pico-8 play session: hold ← + tap ❎

[t = 2 s] hold ← ~2s, tap ❎ ~4×
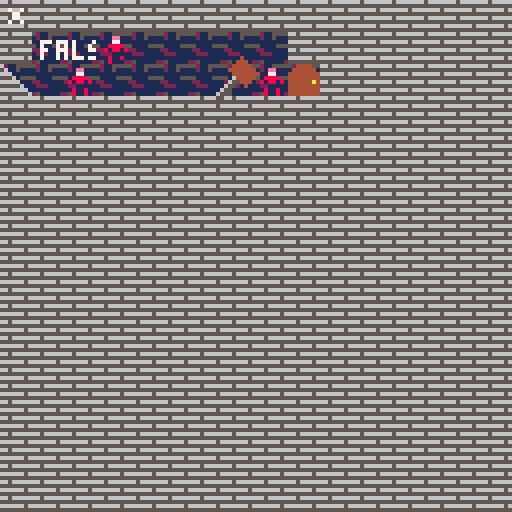
[t = 6 s] hold ← ~6s, tap ❎ ~10×
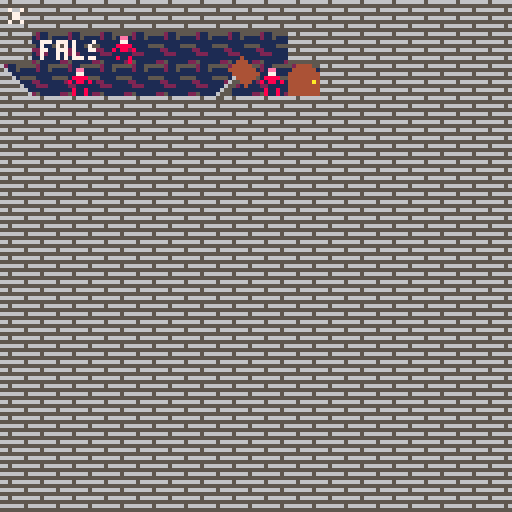
[t = 8 s] hold ← ~8s, tap ❎ ~14×
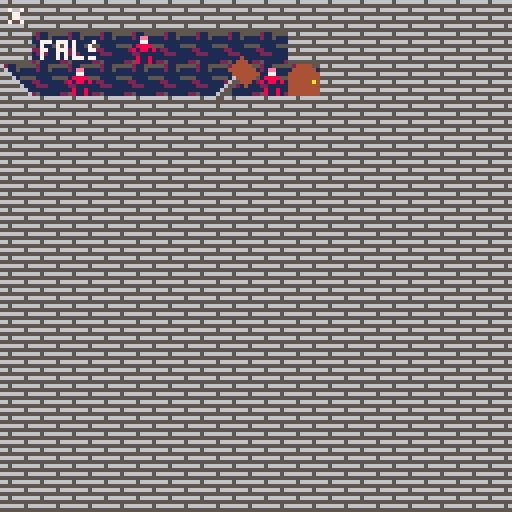

pico-8 cartridge
version 8
__lua__
--[[
player=0
enemies=0's
floor=100's
walls=200's
obstacles=300's
hazards=400's
items=500's
]]

--global directions
north=0
east=1
south=3
west=2

music(32, 200, 2)

--temp variable used to simulate turn based movement
pturn=true

--table for player containing direction and sprite
--"0" corresponds to player in gb matrix
player={
	direct = north,
	x = 8,
	y = 3
}

sword = {
	x = 8,
	y = 14
}

--animation
lclownwalk = {33, 32, 34, 32, 33, 32, 34, 32}

--sprite rotation function
--written by mimick on https://www.lexaloffle.com/bbs/?tid=2592
function spra(angle,n,x,y,w,h,flip_x,flip_y)
 if w==nil or h==nil then
  w,h=1,1
 else
  w=w*8
  h=h*8
 end
 local diag,w,h=flr(sqrt(w*w+h*h))/2,w/2,h/2
 flip_x,flip_y=flip_x and -1 or 1,flip_y and -1 or 1
 local cosa,sina,nx,ny=cos(angle),sin(angle),n%16*8,flr(n/16)*8
 for i=-diag,diag do
  for j=-diag,diag do
   local ox,oy=(cosa*i + sina*j),(cosa*j - sina*i)
   if ox==mid(-w,ox,w) and oy==mid(-h,oy,h) then
    local col=sget(ox+w+nx,oy+h+ny)
    if col!=0 then
     pset(x+flip_x*i+w,y+flip_y*j+h,col)
    end
   end
  end
 end
end

function playermovement()
		--move player
		for i=1,16 do --iterate through gb to find player
			for j=1,16 do
				if gb[i][j]==0 then
					if temp==nil then
					--upon entering a room, set temp to nil
						temp=i+2
					end

					--sword turning
					if btn(5) and btn(0) then
						player.direct+=.125
						pturn=false
						sworddirection()
						break
					end
					if btn(5) and btn(1) then
						player.direct-=.125
						pturn=false
						sworddirection()
						break
					end

					--cardinal player movement
					if btn(0) then
						if gb[i-1][j] !=210 and gb[i-1][j]!=201 then --201 = blocks movement into doors. temporary
								--move player 1 space left
							if gb[i-1][j]==10 or gb[i-1][j]==202 then  --update to a range when more enemies are introduced
									gb[i][j]=nil
							else
								gb[i-1][j]=0
								gb[i][j]=nil
								player.x-=1
								sword.x-=1
								temp-=1
							end
						end
						pturn=false

				elseif btn(1) and temp<=16 then
						if i+1<temp and gb[i+1][j]!=210 and gb[i+1][j]!=201 then --201 = blocks movement into doors. temporary
								--move player 1 space right
							if gb[i+1][j]==10  or gb[i+1][j]==202 then --update to a range when more enemies are introduced
									gb[i][j]=nil
							else
							 gb[i+1][j]=0
							 gb[i][j]=nil
							 player.x+=1
							 sword.x+=1
							 break
							end
						end
						temp+=1
						pturn=false

					elseif btn(2) then
						if gb[i][j-1] !=210 then
								--move player 1 up
							if gb[i][j-1]==10 or gb[i][j-1]==202 then  --update to a range when more enemies are introduced
									gb[i][j]=nil
							else
								gb[i][j-1]=0
								gb[i][j]=nil
								player.y-=1
								sword.y-=1
							end
						end
						pturn=false

					elseif btn(3) then
						if gb[i][j+1] != 210 then
								--moves player 1 down
							if gb[i][j+1]==10 or gb[i][j+1]==202 then --update to a range when more enemies are introduced
									gb[i][j]=nil
							else
								gb[i][j+1]=0
								gb[i][j]=nil
								player.y+=1
								sword.y+=1
							end
						end
						pturn=false
					end
					sworddirection()
					--breaks loop if the player is found
					break
				end
			end
		end
end

--need to optimize
function sworddirection()
	sd=player.direct*8

	if sd==1 or sd==-7 then
		sword.x=player.x-1
		sword.y=player.y-1
	end
	if sd==2 or sd==-6 then
		sword.x=player.x-1
		sword.y=player.y
	end
	if sd==3 or sd==-5 then
		sword.x=player.x-1
		sword.y=player.y+1
	end
	if sd==4 or sd==-4 then
		sword.x=player.x
		sword.y=player.y+1
	end
	if sd==5 or sd==-3 then
		sword.x=player.x+1
		sword.y=player.y+1
	end
	if sd==6 or sd==-2 then
		sword.x=player.x+1
		sword.y=player.y
	end
	if sd==7 or sd==-1 then
		sword.x=player.x+1
		sword.y=player.y-1
	end
	if sd==0 or player.direct>=1 or player.direct<=-1 then
		player.direct = 0
		sword.x=player.x
		sword.y=player.y-1
	end
end

function animation(a, delay, i, j, direction)

	--a is a list of frames for animations
	--delay is how many frames to wait for each frame
	--i, j are the x,y coordinates where the animation starts
	--direction is...the direction.
	
	--checking animation length
	if(#a != 8) then
		return
	end
	
	--order of drawing:
	--floor
	--entities
	--sword
	
	for q = 1,#a do
		--floor
			spr(floor[i][j], i*8, j*8)
		if direction == north then
			--floor
			spr(floor[i][j], i*8, j*8-8)
			--entities
			spr()
			
			--animation
			spr(a[q], i*8, j*8-q)
		elseif direction == east then
			--floor
			spr(floor[i][j], i*8+8, j*8)
			--entities
			spr()
			
			--animation
			spr(a[q], i*8+q, j*8)
		elseif direction == south then
			--floor
			spr(floor[i][j], i*8, j*8+8)
			--entities
			spr()
			
			--animation
			spr(a[q], i*8, j*8+q)
		elseif direction == west then
			--floor
			spr(floor[i][j], i*8-8, j*8)
			--entities
			spr()
			
			--animation
			spr(a[q], i*8-q, j*8)
		else
			print("problem!!!!")
		end
		--redraw sword/player
		spra(player.direct,1,player.x*8-8,player.y*8-13,1,2)	
		wait(delay)
	end		
end

function wait(z)
	for i = 1,z do
		flip()
	end
end
function ai(i, j)
	entity = gb[i][j]
	xoff = player.x - i
	yoff = player.y - j

	if(entity == 0 or entity == nil) then
		return
	end

	--lesser clown
	if(flr(entity/10) == 1) then
		if(abs(xoff) > abs(yoff)) then
			a = xoff/abs(xoff)
			spot = gb[i+a][j]
			if(spot == nil or spot == 0) then
				--mechanics of movement
				if (i+a)==sword.x and j==sword.y then
					gb[i][j]=nil
					gb[i+a][j]=nil
				else
			 		gb[i+a][j] = entity+100
			 		gb[i][j] = nil
				end
				
				--animation
				if a < 0 then
					direction = west
				else 
					direction = east
				end
				animation(lclownwalk,10,i-1,j-1,direction)
			end
		else
			b = yoff/abs(yoff)
			spot = gb[i][j+b]
			if(spot== nil or spot == 0) then
				if i==sword.x and (j+b)==sword.y then
					gb[i][j]=nil
					gb[i][j+b]=nil
				else
			 		gb[i][j+b] = entity+100
			 		gb[i][j] = nil
				end
				
				--animation
				if b < 0 then
					direction = north
				else 
					direction = south
				end
				animation(lclownwalk,10,i-1,j-1,direction)
			end
		end
	--juggler
	elseif (flr(entity/10) ==2) then
		gb[i][j] += 100
	end

	wait(30)
end

function enemymovement()

	for j = 1,16 do
		for i = 1, 16 do
				if gb[i][j] != nil and gb[i][j] > 0 and gb[i][j] < 100 then
					ai(i, j)
				end
		end
	end

	for j = 1,16 do
		for i = 1, 16 do
				if gb[i][j] != nil and gb[i][j] > 99 and gb[i][j] < 200 then
					gb[i][j] -= 100
				end
		end
	end

	pturn = true;
end

function wait(i)
 for j = 1, i do
 	flip()
 end
	--temp variable. fixes east movement bug
	temp=nil
end

function _init()
	titleinit()
end

function titleinit()
	mode=0
end

function gameinit()
	mode=1
	--sets up gameboard with nil values
	gb={}
	floor = {}
	for i=1,16 do
		gb[i]={}
		floor[i] = {}
		for j=1,16 do
			floor[i][j] = 25
			gb[i][j]=nil
			if j ==1 or j >3 or i==1 or i>9 then
				gb[i][j]=210
			end
		end
	end
	--put player at position [8][3] in gb
	gb[8][3]=0
	player.direct=.25
	--put lesser clown at 4,2
	gb[4][2] = 10 + north
	--put lesser clown at 3,3
	gb[3][3] = 10 + north
	--put lesser clown at 9,3
	gb[9][3] = 10+north
	--placing door
	gb[10][3] = 201
	--placing stairway
	gb[1][3] = 202
end

function _update()
	if mode==0 then
		titleupdate()
	else
		gameupdate()
	end
end

function titleupdate()
	if btn(4,0) then
		gameinit()
	end
end

function gameupdate()
	
	if pturn then
		playermovement()
	else
		enemymovement()
		wait(3)
	end

	--resets pturn
	if btn(4) then
		pturn=true
	end
end

function _draw()
	if mode==0 then
		titledraw()
	else
		gamedraw()
	end
end

function titledraw()
	cls()
	sspr(0,34,32,32,0,0,128,128)
end

function gamedraw()
	cls()
	--rectfill(0,0,128,128,1)

	for i=1,16 do
		for j=1,16 do
			--floor first
			spr(floor[i][j], (i-1)*8, (j-1)*8)

			--player things
			if gb[i][j]==0 then
				spra(player.direct,1,i*8-8,j*8-13,1,2)
			end

			--enemy things
			if(not(gb[i][j] == nil) and gb[i][j] > 0 and gb[i][j] < 100) then
				if gb[i][j]<20 then
					spr(32,(i-1)*8,(j-1)*8)
				elseif gb[i][j] < 30 then
					spr(33,(i-1)*8,(j-1)*8)
				end
			end

			--wall things
			if gb[i][j]==210 then --200=wall
				spr(10, i*8-8, j*8-8)
			end

			--door things
			if gb[i][j] == 201 then
				spr(11, i*8-8, j*8-8)
			end

			--stairway
			if gb[i][j] == 202 then
				spr(12, i*8-8, j*8-8)
			end

				--[[error testing
	  ent = gb[i][j]
	  if ent != nil and ent != 0 and ent != 210 then
	   print(ent,10,18,7)
	   wait(30)
	  end
		]]
		end
	end

	print(pturn,10,10,7)
end
__gfx__
00000000000560000000000000000000000000000000000000000000000000000000000066665666665666660044440060000000000000000000000000000000
00000000000560000000000000000000000000000000000000000000000000000000000066665666555555550444444056000000000000000000000000000000
00700700000560000000000000000000000000000000000000000000000000000000000055555555666666564444444466600000000000000000000000000000
00077000000560000000000000000000000000000000000000000000000000000000000066566666555555554444444455560000000000000000000000000000
0007700000056000000000000000000000000000000000000000000000000000000000006656666666566666444444a466666000000000000000000000000000
00700700000560000000000000000000000000000000000000000000000000000000000055555555555555554444444455555600000000000000000000000000
00000000000560000000000000000000000000000000000000000000000000000000000066665666666666564444444466666660000000000000000000000000
00000000044444400000000000000000000000000000000000000000000000000000000066665666555555554444444455555556000000000000000000000000
00000000044444400000000000000000000000000000000000000000000000000000000052115555000000000000000000000000000000000000000000000000
00000000044444400000000000000000000000000000000000000000000000000000000012115111000000000000000000000000000000000000000000000000
00000000044444400000000000000000000000000000000000000000000000000000000011111111000000000000000000000000000000000000000000000000
00000000044444400000000000000000000000000000000000000000000000000000000051111555000000000000000000000000000000000000000000000000
00000000000000000000000000000000000000000000000000000000000000000000000022111111000000000000000000000000000000000000000000000000
00000000000000000000000000000000000000000000000000000000000000000000000012221111000000000000000000000000000000000000000000000000
00000000000000000000000000000000000000000000000000000000000000000000000011111111000000000000000000000000000000000000000000000000
00000000000000000000000000000000000000000000000000000000000000000000000025111112000000000000000000000000000000000000000000000000
00000000000000000000000000000000000000000000000000000000000000000000000000000000000000000000000000000000000000000000000000000000
000ee000000ee000000ee00000000000000000000000000000000000000000000000000000000000000000000000000000000000000000000000000000000000
00077000000770000007700000000000000000000000000000000000000000000000000000000000000000000000000000000000000000000000000000000000
00888800008888000088880000000000000000000000000000000000000000000000000000000000000000000000000000000000000000000000000000000000
08088080080880800808808000000000000000000000000000000000000000000000000000000000000000000000000000000000000000000000000000000000
00011000000110000001100000000000000000000000000000000000000000000000000000000000000000000000000000000000000000000000000000000000
00800800008008000080080000000000000000000000000000000000000000000000000000000000000000000000000000000000000000000000000000000000
00800800008000000000080000000000000000000000000000000000000000000000000000000000000000000000000000000000000000000000000000000000
00000000000000000000000000000000000000000000000000000000000000000000000000000000000000000000000000000000000000000000000000000000
00000000000000000000000000000000000000000000000000000000000000000000000000000000000000000000000000000000000000000000000000000000
00000000000000000000000000000000000000000000000000000000000000000000000000000000000000000000000000000000000000000000000000000000
00000000000000000000000000000000000000000000000000000000000000000000000000000000000000000000000000000000000000000000000000000000
00000000000000000000000000000000000000000000000000000000000000000000000000000000000000000000000000000000000000000000000000000000
00000000000000000000000000000000000000000000000000000000000000000000000000000000000000000000000000000000000000000000000000000000
00000000000000000000000000000000000000000000000000000000000000000000000000000000000000000000000000000000000000000000000000000000
00000000000000000000000000000000000000000000000000000000000000000000000000000000000000000000000000000000000000000000000000000000
00000000000000000000000000000000000000000000000000000000000000000000000000000000000000000000000000000000000000000000000000000000
00000000000000000000000000000000000000000000000000000000000000000000000000000000000000000000000000000000000000000000000000000000
07777077770777707000707777707777000000000000000000000000000000000000000000000000000000000000000000000000000000000000000000000000
07000070070700707700700070007000000000000000000000000000000000000000000000000000000000000000000000000000000000000000000000000000
07000070070700707070700070007000000000000000000000000000000000000000000000000000000000000000000000000000000000000000000000000000
07000077770777007007700070007777000000000000000000000000000000000000000000000000000000000000000000000000000000000000000000000000
07000070070700707000700070007000000000000000000000000000000000000000000000000000000000000000000000000000000000000000000000000000
07000070070700707000700070007000000000000000000000000000000000000000000000000000000000000000000000000000000000000000000000000000
07777070070700707000707777707777000000000000000000000000000000000000000000000000000000000000000000000000000000000000000000000000
00000000000000000000000000000000000000000000000000000000000000000000000000000000000000000000000000000000000000000000000000000000
00000000000000000000000000000000000000000000000000000000000000000000000000000000000000000000000000000000000000000000000000000000
07777077770777707777707000007777000000000000000000000000000000000000000000000000000000000000000000000000000000000000000000000000
07000070070700000070007000007000000000000000000000000000000000000000000000000000000000000000000000000000000000000000000000000000
07000070070700000070007000007000000000000000000000000000000000000000000000000000000000000000000000000000000000000000000000000000
07000077770777700070007000007777000000000000000000000000000000000000000000000000000000000000000000000000000000000000000000000000
07000070070000700070007000007000000000000000000000000000000000000000000000000000000000000000000000000000000000000000000000000000
07000070070000700070007000007000000000000000000000000000000000000000000000000000000000000000000000000000000000000000000000000000
07777070070777700070007777707777000000000000000000000000000000000000000000000000000000000000000000000000000000000000000000000000
00000000000000000000000000000000000000000000000000000000000000000000000000000000000000000000000000000000000000000000000000000000
00000000000000000000000000000000000000000000000000000000000000000000000000000000000000000000000000000000000000000000000000000000
00000000000000000000000000000000000000000000000000000000000000000000000000000000000000000000000000000000000000000000000000000000
00000000000000000000000000000000000000000000000000000000000000000000000000000000000000000000000000000000000000000000000000000000
00000000000000000000000000000000000000000000000000000000000000000000000000000000000000000000000000000000000000000000000000000000
00000000000000000000000000000000000000000000000000000000000000000000000000000000000000000000000000000000000000000000000000000000
00000000000000000000000000000000000000000000000000000000000000000000000000000000000000000000000000000000000000000000000000000000
00000000000000000000000000000000000000000000000000000000000000000000000000000000000000000000000000000000000000000000000000000000
00000000000000000000000000000000000000000000000000000000000000000000000000000000000000000000000000000000000000000000000000000000
00000000000000000000000000000000000000000000000000000000000000000000000000000000000000000000000000000000000000000000000000000000
00000000000000000000000000000000000000000000000000000000000000000000000000000000000000000000000000000000000000000000000000000000
00000000000000000000000000000000000000000000000000000000000000000000000000000000000000000000000000000000000000000000000000000000
00000000000000000000000000000000000000000000000000000000000000000000000000000000000000000000000000000000000000000000000000000000
00000000000000000000000000000000000000000000000000000000000000000000000000000000000000000000000000000000000000000000000000000000
00000000000000000000000000000000000000000000000000000000000000000000000000000000000000000000000000000000000000000000000000000000
00000000000000000000000000000000000000000000000000000000000000000000000000000000000000000000000000000000000000000000000000000000
00000000000000000000000000000000000000000000000000000000000000000000000000000000000000000000000000000000000000000000000000000000
00000000000000000000000000000000000000000000000000000000000000000000000000000000000000000000000000000000000000000000000000000000
00000000000000000000000000000000000000000000000000000000000000000000000000000000000000000000000000000000000000000000000000000000
00000000000000000000000000000000000000000000000000000000000000000000000000000000000000000000000000000000000000000000000000000000
00000000000000000000000000000000000000000000000000000000000000000000000000000000000000000000000000000000000000000000000000000000
00000000000000000000000000000000000000000000000000000000000000000000000000000000000000000000000000000000000000000000000000000000
00000000000000000000000000000000000000000000000000000000000000000000000000000000000000000000000000000000000000000000000000000000
00000000000000000000000000000000000000000000000000000000000000000000000000000000000000000000000000000000000000000000000000000000
00000000000000000000000000000000000000000000000000000000000000000000000000000000000000000000000000000000000000000000000000000000
00000000000000000000000000000000000000000000000000000000000000000000000000000000000000000000000000000000000000000000000000000000
00000000000000000000000000000000000000000000000000000000000000000000000000000000000000000000000000000000000000000000000000000000
00000000000000000000000000000000000000000000000000000000000000000000000000000000000000000000000000000000000000000000000000000000
00000000000000000000000000000000000000000000000000000000000000000000000000000000000000000000000000000000000000000000000000000000
00000000000000000000000000000000000000000000000000000000000000000000000000000000000000000000000000000000000000000000000000000000
00000000000000000000000000000000000000000000000000000000000000000000000000000000000000000000000000000000000000000000000000000000
00000000000000000000000000000000000000000000000000000000000000000000000000000000000000000000000000000000000000000000000000000000
00000000000000000000000000000000000000000000000000000000000000000000000000000000000000000000000000000000000000000000000000000000
00000000000000000000000000000000000000000000000000000000000000000000000000000000000000000000000000000000000000000000000000000000
00000000000000000000000000000000000000000000000000000000000000000000000000000000000000000000000000000000000000000000000000000000
00000000000000000000000000000000000000000000000000000000000000000000000000000000000000000000000000000000000000000000000000000000
00000000000000000000000000000000000000000000000000000000000000000000000000000000000000000000000000000000000000000000000000000000
00000000000000000000000000000000000000000000000000000000000000000000000000000000000000000000000000000000000000000000000000000000
00000000000000000000000000000000000000000000000000000000000000000000000000000000000000000000000000000000000000000000000000000000
00000000000000000000000000000000000000000000000000000000000000000000000000000000000000000000000000000000000000000000000000000000
00000000000000000000000000000000000000000000000000000000000000000000000000000000000000000000000000000000000000000000000000000000
00000000000000000000000000000000000000000000000000000000000000000000000000000000000000000000000000000000000000000000000000000000
00000000000000000000000000000000000000000000000000000000000000000000000000000000000000000000000000000000000000000000000000000000
00000000000000000000000000000000000000000000000000000000000000000000000000000000000000000000000000000000000000000000000000000000
00000000000000000000000000000000000000000000000000000000000000000000000000000000000000000000000000000000000000000000000000000000
00000000000000000000000000000000000000000000000000000000000000000000000000000000000000000000000000000000000000000000000000000000
00000000000000000000000000000000000000000000000000000000000000000000000000000000000000000000000000000000000000000000000000000000
00000000000000000000000000000000000000000000000000000000000000000000000000000000000000000000000000000000000000000000000000000000
00000000000000000000000000000000000000000000000000000000000000000000000000000000000000000000000000000000000000000000000000000000
00000000000000000000000000000000000000000000000000000000000000000000000000000000000000000000000000000000000000000000000000000000
00000000000000000000000000000000000000000000000000000000000000000000000000000000000000000000000000000000000000000000000000000000
00000000000000000000000000000000000000000000000000000000000000000000000000000000000000000000000000000000000000000000000000000000
00000000000000000000000000000000000000000000000000000000000000000000000000000000000000000000000000000000000000000000000000000000
00000000000000000000000000000000000000000000000000000000000000000000000000000000000000000000000000000000000000000000000000000000
00000000000000000000000000000000000000000000000000000000000000000000000000000000000000000000000000000000000000000000000000000000
00000000000000000000000000000000000000000000000000000000000000000000000000000000000000000000000000000000000000000000000000000000
00000000000000000000000000000000000000000000000000000000000000000000000000000000000000000000000000000000000000000000000000000000
00000000000000000000000000000000000000000000000000000000000000000000000000000000000000000000000000000000000000000000000000000000
00000000000000000000000000000000000000000000000000000000000000000000000000000000000000000000000000000000000000000000000000000000
00000000000000000000000000000000000000000000000000000000000000000000000000000000000000000000000000000000000000000000000000000000
00000000000000000000000000000000000000000000000000000000000000000000000000000000000000000000000000000000000000000000000000000000
00000000000000000000000000000000000000000000000000000000000000000000000000000000000000000000000000000000000000000000000000000000
00000000000000000000000000000000000000000000000000000000000000000000000000000000000000000000000000000000000000000000000000000000
00000000000000000000000000000000000000000000000000000000000000000000000000000000000000000000000000000000000000000000000000000000
00000000000000000000000000000000000000000000000000000000000000000000000000000000000000000000000000000000000000000000000000000000
00000000000000000000000000000000000000000000000000000000000000000000000000000000000000000000000000000000000000000000000000000000
00000000000000000000000000000000000000000000000000000000000000000000000000000000000000000000000000000000000000000000000000000000
00000000000000000000000000000000000000000000000000000000000000000000000000000000000000000000000000000000000000000000000000000000
00000000000000000000000000000000000000000000000000000000000000000000000000000000000000000000000000000000000000000000000000000000
00000000000000000000000000000000000000000000000000000000000000000000000000000000000000000000000000000000000000000000000000000000
00000000000000000000000000000000000000000000000000000000000000000000000000000000000000000000000000000000000000000000000000000000
00000000000000000000000000000000000000000000000000000000000000000000000000000000000000000000000000000000000000000000000000000000
00000000000000000000000000000000000000000000000000000000000000000000000000000000000000000000000000000000000000000000000000000000
00000000000000000000000000000000000000000000000000000000000000000000000000000000000000000000000000000000000000000000000000000000
00000000000000000000000000000000000000000000000000000000000000000000000000000000000000000000000000000000000000000000000000000000
00000000000000000000000000000000000000000000000000000000000000000000000000000000000000000000000000000000000000000000000000000000
00000000000000000000000000000000000000000000000000000000000000000000000000000000000000000000000000000000000000000000000000000000
00000000000000000000000000000000000000000000000000000000000000000000000000000000000000000000000000000000000000000000000000000000
__gff__
0000000000000000000000000000000000000000000000000000000000000000000000000000000000000000000000000000000000000000000000000000000000000000000000000000000000000000000000000000000000000000000000000000000000000000000000000000000000000000000000000000000000000000
0000000000000000000000000000000000000000000000000000000000000000000000000000000000000000000000000000000000000000000000000000000000000000000000000000000000000000000000000000000000000000000000000000000000000000000000000000000000000000000000000000000000000000
__map__
0000000000000000000000000000000000000000000000000000000000000000000000000000000000000000000000000000000000000000000000000000000000000000000000000000000000000000000000000000000000000000000000000000000000000000000000000000000000000000000000000000000000000000
0000000000000000000000000000000000000000000000000000000000000000000000000000000000000000000000000000000000000000000000000000000000000000000000000000000000000000000000000000000000000000000000000000000000000000000000000000000000000000000000000000000000000000
0000000000000000000000000000000000000000000000000000000000000000000000000000000000000000000000000000000000000000000000000000000000000000000000000000000000000000000000000000000000000000000000000000000000000000000000000000000000000000000000000000000000000000
0000000000000000000000000000000000000000000000000000000000000000000000000000000000000000000000000000000000000000000000000000000000000000000000000000000000000000000000000000000000000000000000000000000000000000000000000000000000000000000000000000000000000000
0000000000000000000000000000000000000000000000000000000000000000000000000000000000000000000000000000000000000000000000000000000000000000000000000000000000000000000000000000000000000000000000000000000000000000000000000000000000000000000000000000000000000000
0000000000000000000000000000000000000000000000000000000000000000000000000000000000000000000000000000000000000000000000000000000000000000000000000000000000000000000000000000000000000000000000000000000000000000000000000000000000000000000000000000000000000000
0000000000000000000000000000000000000000000000000000000000000000000000000000000000000000000000000000000000000000000000000000000000000000000000000000000000000000000000000000000000000000000000000000000000000000000000000000000000000000000000000000000000000000
0000000000000000000000000000000000000000000000000000000000000000000000000000000000000000000000000000000000000000000000000000000000000000000000000000000000000000000000000000000000000000000000000000000000000000000000000000000000000000000000000000000000000000
0000000000000000000000000000000000000000000000000000000000000000000000000000000000000000000000000000000000000000000000000000000000000000000000000000000000000000000000000000000000000000000000000000000000000000000000000000000000000000000000000000000000000000
0000000000000000000000000000000000000000000000000000000000000000000000000000000000000000000000000000000000000000000000000000000000000000000000000000000000000000000000000000000000000000000000000000000000000000000000000000000000000000000000000000000000000000
0000000000000000000000000000000000000000000000000000000000000000000000000000000000000000000000000000000000000000000000000000000000000000000000000000000000000000000000000000000000000000000000000000000000000000000000000000000000000000000000000000000000000000
0000000000000000000000000000000000000000000000000000000000000000000000000000000000000000000000000000000000000000000000000000000000000000000000000000000000000000000000000000000000000000000000000000000000000000000000000000000000000000000000000000000000000000
0000000000000000000000000000000000000000000000000000000000000000000000000000000000000000000000000000000000000000000000000000000000000000000000000000000000000000000000000000000000000000000000000000000000000000000000000000000000000000000000000000000000000000
0000000000000000000000000000000000000000000000000000000000000000000000000000000000000000000000000000000000000000000000000000000000000000000000000000000000000000000000000000000000000000000000000000000000000000000000000000000000000000000000000000000000000000
0000000000000000000000000000000000000000000000000000000000000000000000000000000000000000000000000000000000000000000000000000000000000000000000000000000000000000000000000000000000000000000000000000000000000000000000000000000000000000000000000000000000000000
0000000000000000000000000000000000000000000000000000000000000000000000000000000000000000000000000000000000000000000000000000000000000000000000000000000000000000000000000000000000000000000000000000000000000000000000000000000000000000000000000000000000000000
0000000000000000000000000000000000000000000000000000000000000000000000000000000000000000000000000000000000000000000000000000000000000000000000000000000000000000000000000000000000000000000000000000000000000000000000000000000000000000000000000000000000000000
0000000000000000000000000000000000000000000000000000000000000000000000000000000000000000000000000000000000000000000000000000000000000000000000000000000000000000000000000000000000000000000000000000000000000000000000000000000000000000000000000000000000000000
0000000000000000000000000000000000000000000000000000000000000000000000000000000000000000000000000000000000000000000000000000000000000000000000000000000000000000000000000000000000000000000000000000000000000000000000000000000000000000000000000000000000000000
0000000000000000000000000000000000000000000000000000000000000000000000000000000000000000000000000000000000000000000000000000000000000000000000000000000000000000000000000000000000000000000000000000000000000000000000000000000000000000000000000000000000000000
0000000000000000000000000000000000000000000000000000000000000000000000000000000000000000000000000000000000000000000000000000000000000000000000000000000000000000000000000000000000000000000000000000000000000000000000000000000000000000000000000000000000000000
0000000000000000000000000000000000000000000000000000000000000000000000000000000000000000000000000000000000000000000000000000000000000000000000000000000000000000000000000000000000000000000000000000000000000000000000000000000000000000000000000000000000000000
0000000000000000000000000000000000000000000000000000000000000000000000000000000000000000000000000000000000000000000000000000000000000000000000000000000000000000000000000000000000000000000000000000000000000000000000000000000000000000000000000000000000000000
0000000000000000000000000000000000000000000000000000000000000000000000000000000000000000000000000000000000000000000000000000000000000000000000000000000000000000000000000000000000000000000000000000000000000000000000000000000000000000000000000000000000000000
0000000000000000000000000000000000000000000000000000000000000000000000000000000000000000000000000000000000000000000000000000000000000000000000000000000000000000000000000000000000000000000000000000000000000000000000000000000000000000000000000000000000000000
0000000000000000000000000000000000000000000000000000000000000000000000000000000000000000000000000000000000000000000000000000000000000000000000000000000000000000000000000000000000000000000000000000000000000000000000000000000000000000000000000000000000000000
0000000000000000000000000000000000000000000000000000000000000000000000000000000000000000000000000000000000000000000000000000000000000000000000000000000000000000000000000000000000000000000000000000000000000000000000000000000000000000000000000000000000000000
0000000000000000000000000000000000000000000000000000000000000000000000000000000000000000000000000000000000000000000000000000000000000000000000000000000000000000000000000000000000000000000000000000000000000000000000000000000000000000000000000000000000000000
0000000000000000000000000000000000000000000000000000000000000000000000000000000000000000000000000000000000000000000000000000000000000000000000000000000000000000000000000000000000000000000000000000000000000000000000000000000000000000000000000000000000000000
0000000000000000000000000000000000000000000000000000000000000000000000000000000000000000000000000000000000000000000000000000000000000000000000000000000000000000000000000000000000000000000000000000000000000000000000000000000000000000000000000000000000000000
0000000000000000000000000000000000000000000000000000000000000000000000000000000000000000000000000000000000000000000000000000000000000000000000000000000000000000000000000000000000000000000000000000000000000000000000000000000000000000000000000000000000000000
0000000000000000000000000000000000000000000000000000000000000000000000000000000000000000000000000000000000000000000000000000000000000000000000000000000000000000000000000000000000000000000000000000000000000000000000000000000000000000000000000000000000000000
